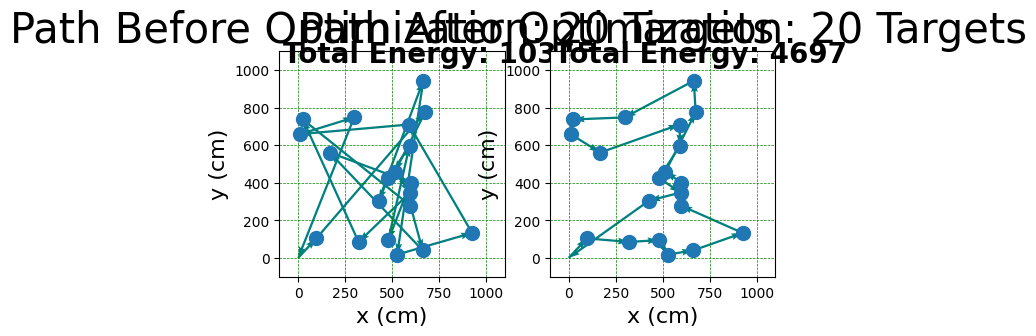

This chart was generated by the following Python code:
''' [redacted] '''

import math
import numpy as np
import matplotlib.pyplot as plt
import random

''' {number_of_fans} Random points within a {boundary_length} x {boundary_length} area'''
number_of_fans = 20 # Override number of fans
boundary_length = 1000
fans_list = [1,2,3,4,5,6,7,8,9,10] # Override fans_list
# Override path coordinates
path_x_coordinates = random.sample(list(range(int(boundary_length))), number_of_fans) # Random list of integers up to 1000
path_y_coordinates = random.sample(list(range(int(boundary_length))), number_of_fans) # Random list of integers up to 1000
# Override coordinates of fans
fans_x_coordinates = path_x_coordinates.copy()
fans_y_coordinates = path_y_coordinates.copy()

path_x_coordinates.insert(0,0)
path_y_coordinates.insert(0,0)
boundaries = [-100, 1100, -100, 1100] # Override plot boundaries

# This will be used to know which identication goes with each coordinate
fans_coordinates = []
for x, y in zip( fans_x_coordinates, fans_y_coordinates ):
    fans_coordinates.append( [ x, y ] )

# Set coordinates for the drone's path planning
xpos = np.array(path_x_coordinates)
xpos = np.append(xpos, xpos[0])
ypos = np.array(path_y_coordinates)
ypos = np.append(ypos, ypos[0])
data = np.array([xpos, ypos], np.int32)

class TravelingSalesman():
    def __init__(self):
        energy_list = []
        path1 = np.copy(data)
        e1 = self.energy_calc(data)
        e_min = e1
        self.path_min = data
        print(data)
        print(f">>>>>>>>>>>>>>>>>>>>>> STARTING PATH ENERGY: {e1}\n")

        array_size = xpos.size
        T = 150 * array_size
        counter = 0
        while T > 1:

            for i in range(30 * array_size):
                if e1 < e_min:
                    e_min = e1
                    self.path_min = np.copy(path1)
                rand_index = random.randint(1, xpos.size-3)
                path2 = np.copy(path1)
                path2[0, rand_index] = path1[0, rand_index+1]
                path2[1, rand_index] = path1[1, rand_index+1]
                path2[0, rand_index+1] = path1[0, rand_index]
                path2[1, rand_index+1] = path1[1, rand_index]
                e2 = self.energy_calc(path2)

                if e2 < e1:
                    e1 = e2
                    path1 = np.copy(path2)
                    energy_list.append(e2)
                else:
                    c1 = math.exp(-(e2 - e1)/T)
                    c2 = random.random()

                    if c1 > c2:
                        path1 = np.copy(path2)
                        e1 = e2

            T = 0.99 * T
            counter += 1
            if counter % 1000 == 0:
                print(f'Temperature: {T}, Energy: {self.energy_calc(self.path_min)}, Iteration: {counter}')
            if counter >= 4001:
              break
        print(path1)
        print(f">>>>>>>>>>>>>>>>>>>>> OPTIMIZED PATH ENERGY: {self.energy_calc(self.path_min)}\n")
        print(f">>>>>>>>>>>>>>>>>>>>> MINIMUM PATH ENERGY: {min(energy_list)}\n")

    def plot(self):
        plt.rcParams["font.family"] = "Times New Roman"
        figure, axis = plt.subplots(1, 2)
        axis[0].axis(boundaries)
        axis[0].set_title(f'Path Before Optimization: {number_of_fans} Targets', fontsize=30)
        axis[0].set_xlabel('x (cm)', fontsize=16)
        axis[0].set_ylabel('y (cm)', fontsize=16)
        # for i, j in zip(fans_x_coordinates, fans_y_coordinates):  # We will plot and label all the turbines, even if they are not targeted
            # Writes the (x,y) coordinates and turbine number above the coordinate location
            # axis[0].text(i-80, j+20, '({}, {})'.format(i, j), weight="bold", size=13)
        axis[0].text(boundaries[0]+20, boundaries[-1]-60, f'Total Energy: {int(self.energy_calc(data))}', size=20, weight="bold")
        # Plot all the turbines, even if they are not targeted
        axis[0].plot(fans_x_coordinates, fans_y_coordinates, 'o', markersize=10)
        # Draw the arrows for the original unoptomized path (some turbines may not be a part of the path)
        axis[0].quiver(data[0][:-1], data[1][:-1], data[0][1:]-data[0][:-1],
                   data[1][1:]-data[1][:-1],scale_units='xy', angles='xy', scale=1, color='teal', width=0.010)
        axis[0].set_aspect('equal', adjustable='box') # Set the scale of the x and y axes to be equivalent
        axis[0].grid(color = 'green', linestyle = '--', linewidth = 0.5) # Plot grid lines

        axis[1].axis(boundaries)
        axis[1].set_title(f'Path After Optimization: {number_of_fans} Targets', fontsize=30)
        axis[1].set_xlabel('x (cm)', fontsize=16)
        axis[1].set_ylabel('y (cm)', fontsize=16)
        # for i, j in zip(fans_x_coordinates, fans_y_coordinates): # Label all the turbines, even if they are not targeted
        #     # Writes the (x,y) coordinates and turbine number above the coordinate location
        #     axis[1].text(i-80, j+20, '({}, {})'.format(i, j), weight="bold", size=13)
        axis[1].text(boundaries[0]+20, boundaries[-1]-60, f'Total Energy: {int(self.energy_calc(self.path_min))}', size=20, weight="bold")
        # Plot all the turbines, even if they are not targeted
        axis[1].plot(fans_x_coordinates, fans_y_coordinates, 'o', markersize=10)
        # Draw the arrows for the new optimized path (some turbines may not be a part of the path)
        axis[1].quiver(self.path_min[0][:-1], self.path_min[1][:-1], self.path_min[0][1:]-self.path_min[0][:-1],
                   self.path_min[1][1:]-self.path_min[1][:-1],scale_units='xy', angles='xy', scale=1, color='teal', width=0.010)
        # Set the scale of the x and y axes to be equivalent
        axis[1].set_aspect('equal', adjustable='box') # This will make the scale of both axes equal
        axis[1].grid(color = 'green', linestyle = '--', linewidth = 0.5) # Plot grid lines

        # You can play with the configure subplots button on bottom of graph for desired look, but changes are not remembered
        # Below, change the values to values desired on the subplots and they come like this every time
        # plt.subplots_adjust(left=0.07, bottom=0.26, right=0.7, top=0.93, wspace=0.2, hspace=0.4)
        # Make full screen for better view, Alt-F4 to exit full screen
        # manager = plt.get_current_fig_manager()
        # manager.full_screen_toggle()
        plt.show()

    def get_path(self):
        return np.copy(self.path_min)

    def energy_calc(self, data, num = 0):
        energy = 0
        for i in range(int((data.size)/2)-1):
            calc = math.sqrt((data[0][i] - data[0][i+1])**2 + (data[1][i] - data[1][i+1])**2)
            if num != 0 and calc < 20: print(f"Path too short at index: {i} to {i+1}")
            energy += calc
        return energy

if __name__ == "__main__":

    path = TravelingSalesman()
    coordinates = path.get_path()
    coordinates = np.delete(coordinates, 0, axis=1)
    coordinates = np.delete(coordinates, -1, axis=1)
    path.plot()



